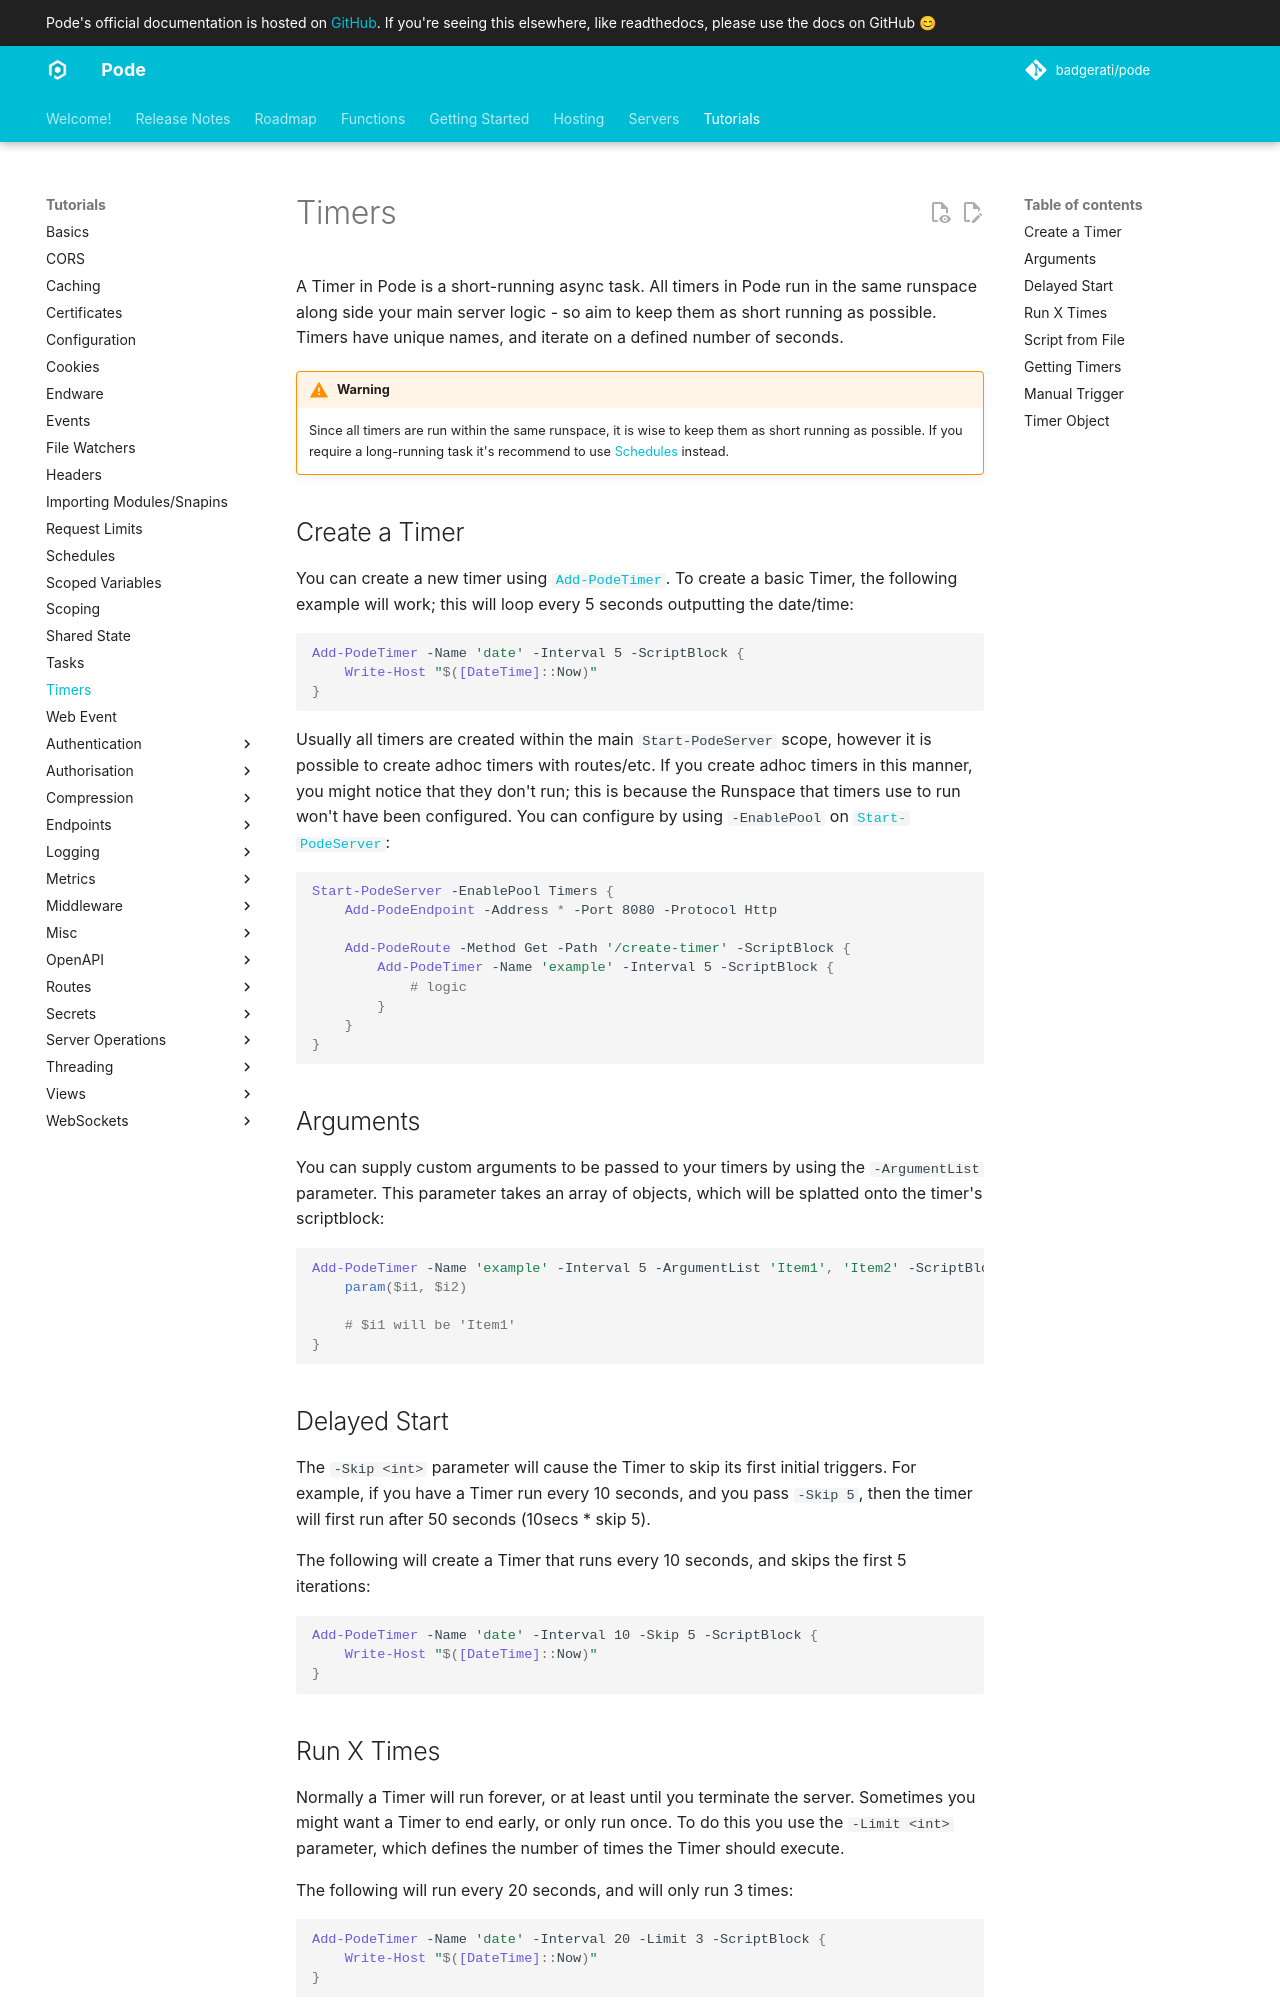

repository: Badgerati/Pode · page: 2.14.2/Tutorials/Timers/index.html · generator: mkdocs

# Timers

A Timer in Pode is a short-running async task. All timers in Pode run in the same runspace along side your main server logic - so aim to keep them as short running as possible. Timers have unique names, and iterate on a defined number of seconds.

!!! warning
    Since all timers are run within the same runspace, it is wise to keep them as short running as possible. If you require a long-running task it's recommend to use [Schedules](../Schedules) instead.

## Create a Timer

You can create a new timer using [`Add-PodeTimer`](../../Functions/Timers/Add-PodeTimer). To create a basic Timer, the following example will work; this will loop every 5 seconds outputting the date/time:

```powershell
Add-PodeTimer -Name 'date' -Interval 5 -ScriptBlock {
    Write-Host "$([DateTime]::Now)"
}
```

Usually all timers are created within the main `Start-PodeServer` scope, however it is possible to create adhoc timers with routes/etc. If you create adhoc timers in this manner, you might notice that they don't run; this is because the Runspace that timers use to run won't have been configured. You can configure by using `-EnablePool` on [`Start-PodeServer`](../../Functions/Core/Start-PodeServer):

```powershell
Start-PodeServer -EnablePool Timers {
    Add-PodeEndpoint -Address * -Port 8080 -Protocol Http

    Add-PodeRoute -Method Get -Path '/create-timer' -ScriptBlock {
        Add-PodeTimer -Name 'example' -Interval 5 -ScriptBlock {
            # logic
        }
    }
}
```

## Arguments

You can supply custom arguments to be passed to your timers by using the `-ArgumentList` parameter. This parameter takes an array of objects, which will be splatted onto the timer's scriptblock:

```powershell
Add-PodeTimer -Name 'example' -Interval 5 -ArgumentList 'Item1', 'Item2' -ScriptBlock {
    param($i1, $i2)

    # $i1 will be 'Item1'
}
```

## Delayed Start

The `-Skip <int>` parameter will cause the Timer to skip its first initial triggers. For example, if you have a Timer run every 10 seconds, and you pass `-Skip 5`, then the timer will first run after 50 seconds (10secs * skip 5).

The following will create a Timer that runs every 10 seconds, and skips the first 5 iterations:

```powershell
Add-PodeTimer -Name 'date' -Interval 10 -Skip 5 -ScriptBlock {
    Write-Host "$([DateTime]::Now)"
}
```

## Run X Times

Normally a Timer will run forever, or at least until you terminate the server. Sometimes you might want a Timer to end early, or only run once. To do this you use the `-Limit <int>` parameter, which defines the number of times the Timer should execute.

The following will run every 20 seconds, and will only run 3 times:

```powershell
Add-PodeTimer -Name 'date' -Interval 20 -Limit 3 -ScriptBlock {
    Write-Host "$([DateTime]::Now)"
}
```
